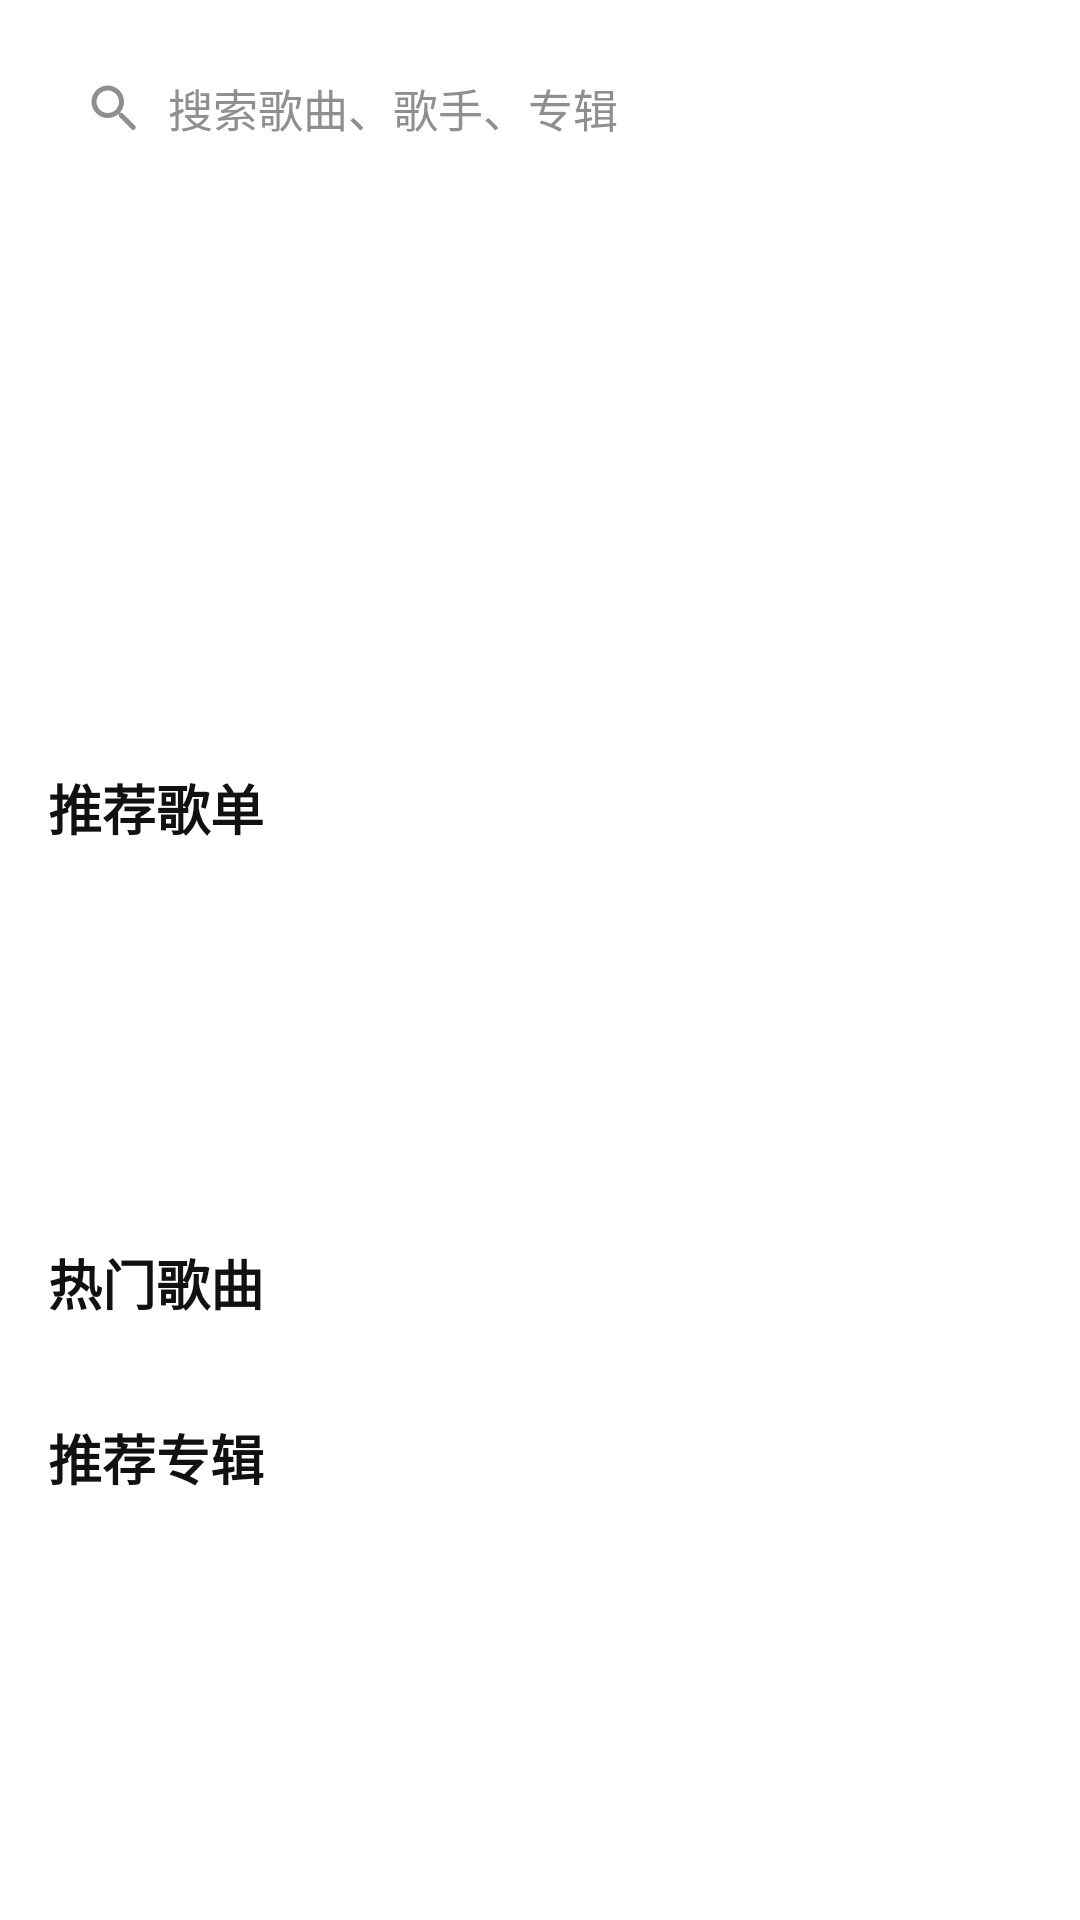

Reconstruct the res/layout file that produces this screen, plus the resources it refers to.
<!-- AndroidManifest.xml: application theme Theme.MusicPlayer_client -->
<!-- res/layout/fragment_home.xml -->
<?xml version="1.0" encoding="utf-8"?>
<androidx.core.widget.NestedScrollView xmlns:android="http://schemas.android.com/apk/res/android"
    android:layout_width="match_parent"
    android:layout_height="match_parent"
    android:background="@color/white">

    <LinearLayout
        android:layout_width="match_parent"
        android:layout_height="wrap_content"
        android:orientation="vertical"
        android:padding="16dp">

        
        <LinearLayout
            android:layout_width="match_parent"
            android:layout_height="40dp"
            android:orientation="horizontal"
            android:background="@drawable/bg_rounded_input"
            android:gravity="center_vertical"
            android:paddingStart="12dp"
            android:paddingEnd="12dp"
            android:layout_marginBottom="16dp">
            <ImageView
                android:layout_width="20dp"
                android:layout_height="20dp"
                android:src="@drawable/ic_search"
                android:tint="@color/apple_music_text_hint" />
            <EditText
                android:id="@+id/et_search"
                android:layout_width="0dp"
                android:layout_height="match_parent"
                android:layout_weight="1"
                android:background="@android:color/transparent"
                android:hint="搜索歌曲、歌手、专辑"
                android:textColor="@color/apple_music_text_main"
                android:textColorHint="@color/apple_music_text_hint"
                android:textSize="15sp"
                android:paddingStart="8dp"
                android:singleLine="true" />
        </LinearLayout>

        
        <androidx.viewpager2.widget.ViewPager2
            android:id="@+id/banner_viewpager"
            android:layout_width="match_parent"
            android:layout_height="160dp"
            android:layout_marginBottom="16dp" />

        
        <TextView
            android:layout_width="wrap_content"
            android:layout_height="wrap_content"
            android:text="推荐歌单"
            android:textStyle="bold"
            android:textSize="18sp"
            android:textColor="@color/apple_music_text_main"
            android:layout_marginTop="8dp"
            android:layout_marginBottom="8dp" />
        <androidx.recyclerview.widget.RecyclerView
            android:id="@+id/rv_playlist"
            android:layout_width="match_parent"
            android:layout_height="100dp"
            android:orientation="horizontal"
            android:overScrollMode="never"
            android:layout_marginBottom="16dp" />

        
        <TextView
            android:layout_width="wrap_content"
            android:layout_height="wrap_content"
            android:text="热门歌曲"
            android:textStyle="bold"
            android:textSize="18sp"
            android:textColor="@color/apple_music_text_main"
            android:layout_marginTop="8dp"
            android:layout_marginBottom="8dp" />
        <androidx.recyclerview.widget.RecyclerView
            android:id="@+id/rv_hot_song"
            android:layout_width="match_parent"
            android:layout_height="wrap_content"
            android:overScrollMode="never"
            android:layout_marginBottom="16dp" />

        
        <TextView
            android:layout_width="wrap_content"
            android:layout_height="wrap_content"
            android:text="推荐专辑"
            android:textStyle="bold"
            android:textSize="18sp"
            android:textColor="@color/apple_music_text_main"
            android:layout_marginTop="8dp"
            android:layout_marginBottom="8dp" />
        <androidx.recyclerview.widget.RecyclerView
            android:id="@+id/rv_album"
            android:layout_width="match_parent"
            android:layout_height="100dp"
            android:orientation="horizontal"
            android:overScrollMode="never" />

    </LinearLayout>
</androidx.core.widget.NestedScrollView>
<!-- resources referenced by this layout -->
<resources>
  <color name="apple_music_text_hint">#8E8E93</color>
  <color name="apple_music_text_main">#111111</color>
  <color name="white">#FFFFFFFF</color>
  <!-- drawable bg_rounded_input (drawable) -->
  <?xml version="1.0" encoding="utf-8"?>
  <shape xmlns:android="http://schemas.android.com/apk/res/android"
      android:shape="rectangle">
      <solid android:color="@color/apple_music_bg"/>
      <corners android:radius="12dp"/>
  </shape>
  <!-- drawable ic_search (drawable) -->
  <vector xmlns:android="http://schemas.android.com/apk/res/android"
      android:width="24dp" android:height="24dp" android:viewportWidth="24"
      android:viewportHeight="24">
      <path
          android:fillColor="#FF2E5C"
          android:pathData="M15.5,14h-0.79l-0.28,-0.27C15.41,12.59 16,11.11 16,9.5 16,5.91 13.09,3 9.5,3 5.91,3 3,5.91 3,9.5 3,13.09 5.91,16 9.5,16c1.61,0 3.09,-0.59 4.23,-1.57l0.27,0.28v0.79l5,4.99c0.39,0.39 1.02,0.39 1.41,0 0.39,-0.39 0.39,-1.02 0,-1.41l-4.99,-5zm-6,0C7.01,14 5,11.99 5,9.5 5,7.01 7.01,5 9.5,5 11.99,5 14,7.01 14,9.5 14,11.99 11.99,14 9.5,14z"/>
  </vector>
  <style name="Theme.MusicPlayer_client" parent="Base.Theme.MusicPlayer_client" />
  <color name="apple_music_bg">#FFFFFF</color>
  <style name="Base.Theme.MusicPlayer_client" parent="Theme.Material3.Light.NoActionBar">
          
          <item name="android:statusBarColor">@android:color/white</item>
          <item name="android:windowLightStatusBar">true</item>
          <item name="colorPrimary">@color/apple_music_red</item>
          <item name="colorPrimaryVariant">@color/colorPrimaryDark</item>
          <item name="colorOnPrimary">@android:color/white</item>
          <item name="colorSecondary">@color/apple_music_red</item>
          <item name="colorSecondaryVariant">@color/colorPrimaryDark</item>
          <item name="colorOnSecondary">@android:color/white</item>
          <item name="colorAccent">@color/apple_music_red</item>
          <item name="android:colorAccent">@color/apple_music_red</item>
      </style>
  <color name="apple_music_red">#FA2C56</color>
  <color name="colorPrimaryDark">#C81E4A</color>
</resources>
